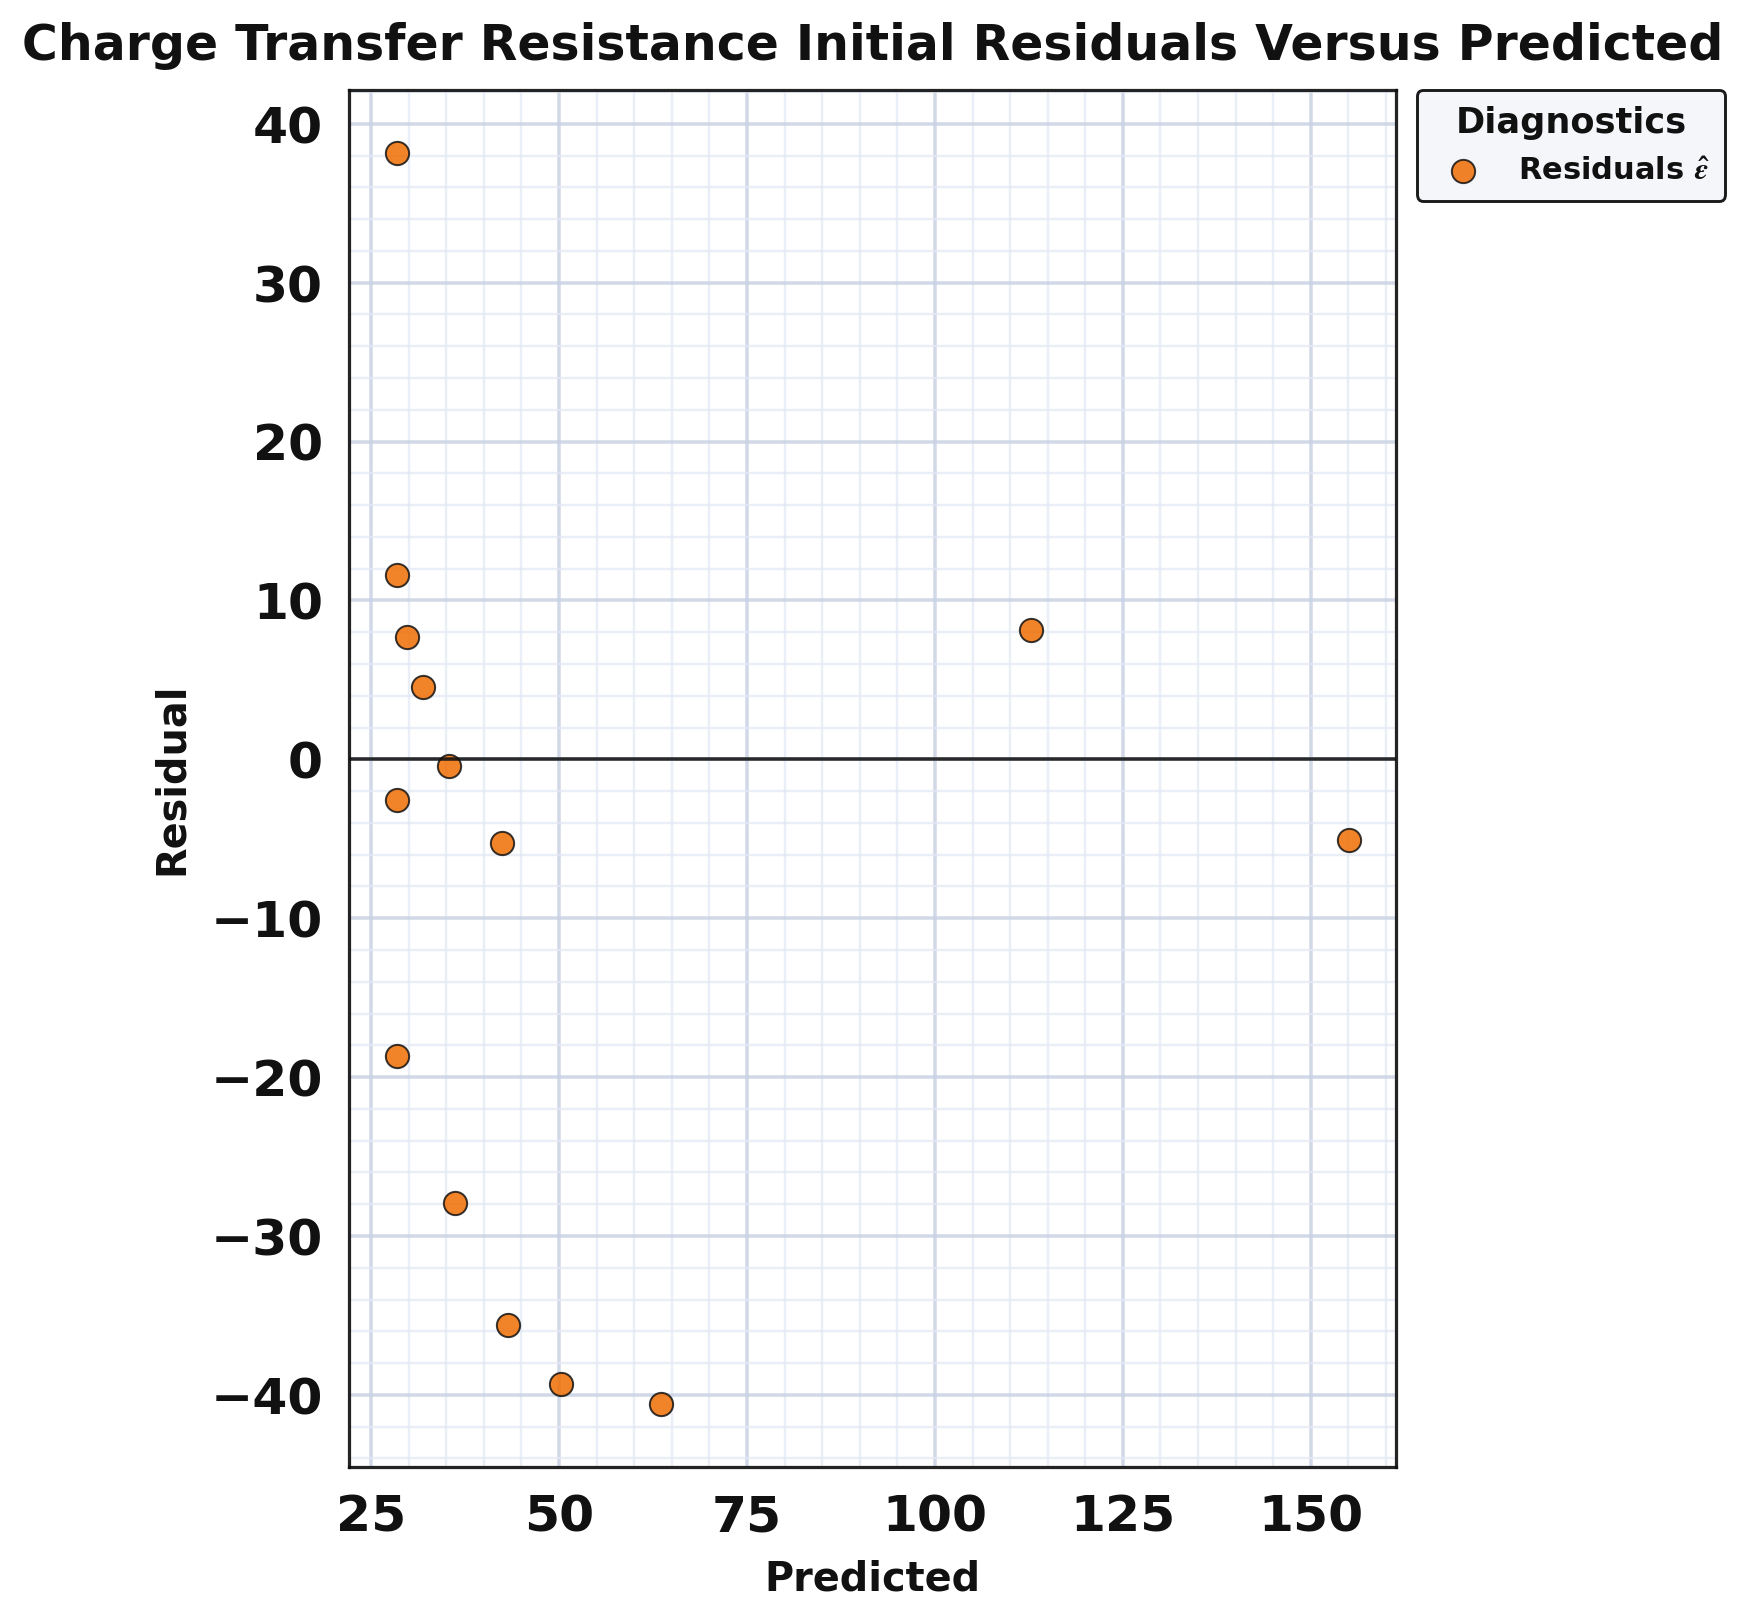

The data file committed next to this chart (first rows):
series, predicted, residual
point, 28.4, 11.6
point, 112.8, 8.168
point, 155, -5.048
point, 28.4, -18.7
point, 36.14, -27.94
point, 43.18, -35.58
point, 50.21, -39.31
point, 28.4, 38.18
point, 29.81, 7.692
point, 31.92, 4.581
point, 35.44, -0.4369
point, 42.47, -5.273
point, 28.4, -2.581
point, 63.58, -40.58
